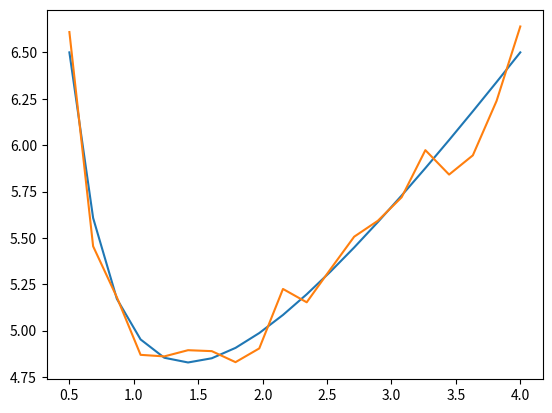

Source code (Python):
# Tutorial 8 Fitting of data


from collections.abc import Callable
from functools import partial

from typing import Union

import numpy as np
from matplotlib import pyplot as plt


def func(x, a, b, c):
    return a / x + b * x + c


def partial_a(x):
    return 1 / x


def partial_b(x):
    return x


def partial_c(x):
    return 1


class LevenbergMarquardt:
    def __init__(self, x: np.ndarray, y: np.ndarray, partial_derivative_list: list[Callable], sigma, f: Callable, p: np.ndarray):
        """Implement the Levenberg Marquardt algorithm.
        x are the abscissa points of the measured data, y are the measured data values.
        partial_derivative_list should contain a list of the partial derivatives of the function to be fitted, with the partial derivative to each parameter.
        f is the function (model) to be fitted to the data, for which we try to find the best-fit parameters
        p is the initial estimation of the parameter vector.
        """
        self.x = x
        self.y_measured = y
        self.sigma: Union[float, list, tuple, np.ndarray] = sigma  # noqa: UP007 use old typing for compatibility with vdesk
        if np.any(self.sigma == 0):  # works for ints, floats, 1D and 2D arrays
            raise ValueError("No value in sigma can be zero!")
        self.f = f
        self.p = p
        self._construct_covariance_matrix()

    def _calculate_model(self):
        self.y_model = self.f(self.x, *self.p)  # unpack the vector of parameters into the function

    def _construct_jacobian(self, partial_derivative_list: list[Callable]):
        """Construct the Jacobian, the matrix holding partial derivatives i.e. dau y_i/dau p_j for as set of datapoints and another set of parameters.
        So why do we supply an x array instead of a y array? because we fill in x in the analytical partial derivative of each parameter
        """
        self.J = np.zeros((len(self.x), len(partial_derivative_list)))
        for i, x_value in enumerate(self.x):
            for j, partial_derivative in enumerate(partial_derivative_list):
                self.J[i, j] = partial_derivative(x_value)

    def _construct_covariance_matrix(self):
        number_of_data_points = len(self.y_measured)
        if isinstance(
            self.sigma, (int, float)
        ):  # This is the case for Least Squares, where the standard deviation is constant for all x_i, and there is no correlation between the sigmas for various x_i's
            self.std2_inv = 1 / self.sigma**2  # add to self for use in iterative calculation of chi square
            self.std2_inverse_matrix = np.identity(number_of_data_points) * self.std2_inv

        elif isinstance(
            self.sigma, (list, tuple)
        ):  # This is the case for Chi Squared, where the standard deviation can be different for each x_i, but there is no correlation between the sigmas for various x_i's
            if len(self.sigma) != number_of_data_points:
                raise ValueError("Length of standard deviation iterable should match number of datapoints")
            cov = np.identity(number_of_data_points)
            self.std2_inv_list = 1 / np.array(self.sigma) ** 2
            for i in range(len(cov)):
                cov[i, i] *= self.std2_inv_list[i]
            self.std2_inverse_matrix = cov
        elif isinstance(
            self.sigma, np.ndarray
        ):  # This is the most general case where the standard deviation can be different for each x_i, AND there is can be correlation between the sigmas for various x_i's
            if len(self.sigma) != number_of_data_points or self.sigma.shape[0] != self.sigma.shape[1]:
                raise ValueError("Length of standard deviation array should match number of datapoints and sigma should be a square array")
            self.std2_inverse_matrix = 1 / self.sigma**2
        else:
            raise TypeError("Unknown type supplied to construct covariance matrix method")

    def _calculate_alpha(self):
        """Alpha is the square matrix with nrows = ncols = the number of parameters in the function that we are fitting.
        The nrows and ncols should be equal to the number of columns in the supplied Jacobian.
        std2_inverse_matrix is the inverse of the standard deviations squared of the elements.
        This forms the covariane matrix of the parameters.
        """
        # We need to calculate the sum of dau y_i/ dau p_k times dau y_i/dau p_l for the sum of i to N-1, for each combination of k and l.
        # Now for efficiency: we transpose the Jacobian which allows us to do matrix multiplication for each k,l combination
        # Row from k times i matrix times column i times l matrix
        self.alpha = self.J.T @ self.std2_inverse_matrix @ self.J
        self.alpha_accent = self.alpha + np.eye(self.alpha.shape[0]) * self.lmbda

    def _calculate_beta(self, y: np.ndarray):
        # Do measured y value minus predicted model y value!
        if len(y) != self.J.shape[0]:
            raise ValueError("y should be the same length as the number of rows of the Jacobian J!")
        self.beta = self.J.T @ self.std2_inverse_matrix @ y.T

    def _solve_delta_p(self):
        """Solve the linear system alpha delta_p = beta, for delta_p"""
        return np.linalg.solve(self.alpha_accent, self.beta)

    def _calculate_chisquare(self):
        """We calculate the chi squared every time we make a new estimation of our parameter vector p.
        The first will be a guess, the rest will follow from iteratively fitting our model to our data.
        The fit results from solving the linear system alpha delta_p = b for delta_p, where delta_p is the change in the parameter vector
        """
        if not isinstance(self.sigma, (list, tuple)):
            raise TypeError("sigma should be a list or tuple of standard deviations for use in chi square")
        # calculate the expected y values by putting the x values together with the current parameter estimation into the function
        return np.sum((self.y_measured - self.y_model) ** 2 * self.std2_inverse_matrix)

    def iteratively_improve_solution(self, weight: float = 10.0, improvement_threshold: float = 0.01):
        self._calculate_model()  # Calculate the y model values for the inicial parameter estimation p_0
        self.old_chisquare = self._calculate_chisquare()  # Step 1: calculate chisquare for p_0
        self.lmbda = 1e-3
        self._construct_jacobian(partial_derivative_list)
        self._calculate_alpha()
        self._calculate_beta(self.y_measured)
        delta_p = self._solve_delta_p()  # solve the linear system of equations to find the change in our parameter estimation
        self.p += delta_p
        self._calculate_model()
        self.new_chisquare = self._calculate_chisquare()
        while np.abs(self.new_chisquare - self.old_chisquare) > improvement_threshold:  # while solution keeps improving, keep going
            if self.new_chisquare > self.old_chisquare:  # Old solution was better, keep old solution
                self.lmbda *= weight  # We are far from the minimum, make bigger steps (more steepest descent)
            else:  # New solution is better, update old solution to new solution
                self.old_chisquare = self.new_chisquare
                self.lmbda /= weight  # We are close to the minimum, make smaller steps (more Quasi Newton)
            self._construct_jacobian(partial_derivative_list)
            self._calculate_alpha()
            self._calculate_beta(self.y_measured)
            delta_p = self._solve_delta_p()  # solve the linear system of equations to find the change in our parameter estimation
            self.p += delta_p
            self._calculate_model()
            self.new_chisquare = self._calculate_chisquare()
        return self.p  # self.p now contains the parameters for the best fit!


if __name__ == "__main__":
    a = 2
    b = 1
    c = 2
    func_const_filled = partial(func, a=a, b=b, c=c)
    partial_derivative_list = [partial_a, partial_b, partial_c]
    sigma = 0.1  # scale set smaller initially

    number_of_datapoints = 20
    x = np.linspace(0.5, 4, num=number_of_datapoints)

    realizations = np.zeros((1000, number_of_datapoints))  # We want 1000 realizations of f(x) with different noise values on top. every f(x) consists of 20 datapoints
    for i, _ in enumerate(realizations):
        y_truth = func_const_filled(x)
        noise = np.random.normal(scale=sigma, size=number_of_datapoints)
        realization = y_truth + noise
        realizations[i] = realization

    plt.figure()
    plt.plot(x, func_const_filled(x))
    plt.plot(x, realizations[0])
    plt.show()

    sigma_list = [sigma for _ in range(number_of_datapoints)]
    initial_p = np.array([2.1, 1.1, 2.1])

    lm = LevenbergMarquardt(x, realizations[0], partial_derivative_list, sigma_list, func, initial_p)
    print(lm.iteratively_improve_solution())
